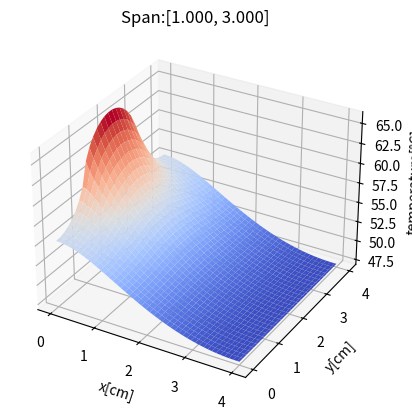

Source code (Python): (Note: this script raises an exception after producing the figure.)
import numpy as np
from numpy import linalg as LA
import matplotlib.pyplot as plt
import matplotlib
import matplotlib.cm as cm
import time
from mpl_toolkits.mplot3d import Axes3D
from mpl_toolkits import mplot3d
import matplotlib.pyplot as plt
from matplotlib import cm
from matplotlib.ticker import LinearLocator
import numpy as np

ANIMATION_TEXT = "Generating animation..."
PLOT_TEXT = "Generating plot..."
FIG_PATH = "src/figures_project3/"
ANIMATION_PATH = FIG_PATH + "{}_animation.gif"
PLOT_PATH = FIG_PATH + "{}_plot.png"
PLOT_SPAN = FIG_PATH + "problem{}_({},{}).png"

bestN = 30
bestM = 90

# ---------------------------- Helper Functions ---------------------------- #
def createAMatrix(n, m, LSpan, Lx, Ly, H, K, delta):
    A = np.zeros((n*m, m*n))
    hx = Lx/(m - 1)
    hy = Ly/(n -1)
    for j in range(n):
        for i in range(m):
            eqNr = i + j*m
            if((j==(n-1)) and (i != 0) and (i != (m-1))):               #Top
                A[eqNr, eqNr]       = ((2*hy*H)/K) - 3
                A[eqNr, eqNr - m]   = 4
                A[eqNr, eqNr - 2*m] = -1
            elif(( j==0 ) and (i != 0) and (i != (m-1))):               #Bottom
                A[eqNr, eqNr]       = ((2*hy*H)/K) - 3
                A[eqNr, eqNr + m]   = 4
                A[eqNr, eqNr + 2*m] = -1
            elif(( i==(m-1) )):                                         #Right
                A[eqNr, eqNr]       = ((2*hx*H)/K) - 3
                A[eqNr, eqNr - 1]   = 4
                A[eqNr, eqNr - 2]   = -1
            elif((i==0) and ((j*hy < LSpan[0]) or (j*hy > LSpan[1]))):  #Left
                A[eqNr, eqNr]       = ((2*hx*H)/K) - 3
                A[eqNr, eqNr + 1]   = 4
                A[eqNr, eqNr + 2]   = -1
            elif(i==0):                                                 #Power
                A[eqNr, eqNr]       = 3/(2*hx)
                A[eqNr, eqNr + 1]   = -4/(2*hx)
                A[eqNr, eqNr + 2]   = 1/(2*hx)
            else:                                                       #Base Plate
                A[eqNr, eqNr]       = -2*( (H/(K*delta)) + (1/(hx**2)) + (1/(hy**2)) )
                A[eqNr, eqNr-1]     = 1/(hx**2)
                A[eqNr, eqNr+1]     = 1/(hx**2)
                A[eqNr, eqNr+m]     = 1/(hy**2)
                A[eqNr, eqNr-m]     = 1/(hy**2)
    return A

def createAMatrixCut(cutN, cutM, n, m, LSpan, Lx, Ly, H, K, delta):
    A = np.zeros((n*m, m*n))
    hx = Lx/(m - 1)
    hy = Ly/(n -1)
    cutN += 1
    cutM += 1
    for j in range(n):
        for i in range(m):
            eqNr = i + j*m
            setSpecialCase = False
            if ((j >= (n-cutN)) or (i >= (m-cutM))): #Not regular
                setSpecialCase = True
                if((j > (n-cutN)) and (i > (m-cutM))): #air
                    # print("Air: i={}, j={}".format(i, j))
                    A[eqNr, eqNr]       = 1
                elif( (j == (n-cutN)) and (i == (m-cutM))): #Base Plate
                    A[eqNr, eqNr]       = -2*( (H/(K*delta)) + (1/(hx**2)) + (1/(hy**2)) )
                    A[eqNr, eqNr-1]     = 1/(hx**2)
                    A[eqNr, eqNr+1]     = 1/(hx**2)
                    A[eqNr, eqNr+m]     = 1/(hy**2)
                    A[eqNr, eqNr-m]     = 1/(hy**2)
                elif( (j >= (n-cutN)) and (i == (m-cutM))): #Right
                    A[eqNr, eqNr]       = ((2*hx*H)/K) - 3
                    A[eqNr, eqNr - 1]   = 4
                    A[eqNr, eqNr - 2]   = -1
                elif( (j == (n-cutN)) and (i == (m-1))):    #Right (/top)
                    A[eqNr, eqNr]       = ((2*hx*H)/K) - 3
                    A[eqNr, eqNr - 1]   = 4
                    A[eqNr, eqNr - 2]   = -1
                elif( (j == (n-cutN)) and (i >= (m-cutM))): #Top
                    A[eqNr, eqNr]       = ((2*hy*H)/K) - 3
                    A[eqNr, eqNr - m]   = 4
                    A[eqNr, eqNr - 2*m] = -1
                else:
                    setSpecialCase = False
            if(not setSpecialCase):
                if((j==(n-1)) and (i != 0) and (i != (m-1))):               #Top
                    A[eqNr, eqNr]       = ((2*hy*H)/K) - 3
                    A[eqNr, eqNr - m]   = 4
                    A[eqNr, eqNr - 2*m] = -1
                elif(( j==0 ) and (i != 0) and (i != (m-1))):               #Bottom
                    A[eqNr, eqNr]       = ((2*hy*H)/K) - 3
                    A[eqNr, eqNr + m]   = 4
                    A[eqNr, eqNr + 2*m] = -1
                elif(( i==(m-1) )):                                         #Right
                    A[eqNr, eqNr]       = ((2*hx*H)/K) - 3
                    A[eqNr, eqNr - 1]   = 4
                    A[eqNr, eqNr - 2]   = -1
                elif((i==0) and ((j*hy < LSpan[0]) or (j*hy > LSpan[1]))):  #Left
                    A[eqNr, eqNr]       = ((2*hx*H)/K) - 3
                    A[eqNr, eqNr + 1]   = 4
                    A[eqNr, eqNr + 2]   = -1
                elif(i==0):                                                 #Power
                    A[eqNr, eqNr]       = 3/(2*hx)
                    A[eqNr, eqNr + 1]   = -4/(2*hx)
                    A[eqNr, eqNr + 2]   = 1/(2*hx)
                else:                                                       #Base Plate
                    A[eqNr, eqNr]       = -2*( (H/(K*delta)) + (1/(hx**2)) + (1/(hy**2)) )
                    A[eqNr, eqNr-1]     = 1/(hx**2)
                    A[eqNr, eqNr+1]     = 1/(hx**2)
                    A[eqNr, eqNr+m]     = 1/(hy**2)
                    A[eqNr, eqNr-m]     = 1/(hy**2)
    return A

def createBMatrix(n, m, LSpan, Ly, P, delta, K):
    B = np.zeros((m*n, 1))
    hy = Ly/(n-1)
    L = LSpan[1]-LSpan[0]
    for j in range(n):
        if (((j*hy >= LSpan[0]) and (j*hy <= LSpan[1]))):
            B[j*m] = (P)/(L*delta*K)

    return B

def solveSys(Lx, Ly, delta, P, Lspan, K, H, m, n):
    # Lx = 2
    # Ly = 2
    # delta = 0.1
    # P = 5
    # L = 2
    # K = 1.68
    # H = 0.005
    A = createAMatrix(n, m, Lspan, Lx, Ly, H, K, delta)
    B = createBMatrix(n, m, Lspan, Lx, P, delta, K)
    V = LA.solve(A, B) + 20
    return A, B, V

def findHighestTemp(P, LSpan, K, H=0.005):
    Lx, Ly, delta = 4, 4, 0.1
    A, B, V = solveSys(Lx, Ly, delta, P, LSpan, K, H, bestM, bestN)
    return np.max(V) - 100


def bisection(f,a,b,tol,LSpan, K, H=0.005):
    if f(a, LSpan, K, H=H)*f(b, LSpan, K, H=H) >= 0:
        print("Bisection method fails.")
        return None
    else:
        fa=f(a,LSpan, K)
        while( ((b-a)/2>tol) or (f((a+b)/2, LSpan, K, H=H) > 0) ):
            c=(a+b)/2
            fc=f(c,LSpan, K, H=H)
            if fc==0:break
            if fc*fa<0:
                b=c
            else:
                a=c
                fa=fc
    return((a+b)/2)

def findHighestPowerBeforeLimit(tempLimit, tol, LSpan, K, H=0.005):
    Lx, Ly, delta = 4, 4, 0.1
    #Preform exponential increase of P until max temperature becomes more than limit. To get upper limit(b)
    P_b = 2
    maxTemp = 0
    while maxTemp <= tempLimit:
        P_b = P_b*2
        # V = LA.solve(createAMatrix(bestN, bestM, LSpan, Lx, Ly, H, K, delta), createBMatrix(bestN, bestM, LSpan, Ly, P_b, delta, K)) + 20
        A, B, V = solveSys(Lx=Lx, Ly=Ly, delta=delta, P=P_b, Lspan=LSpan, K=K, H=H, m=bestM, n=bestN)
        maxTemp = np.max(V)
    #Preform exponential decrease of P until max temperature becomes less than limit. To get lower limit(a)
    P_a = 4
    maxTemp = tempLimit
    while maxTemp >= tempLimit:
        P_a = P_a/2
        A, B, V = solveSys(Lx=Lx, Ly=Ly, delta=delta, P=P_a, Lspan=LSpan, K=K, H=H, m=bestM, n=bestN)
        # V = LA.solve(createAMatrix(bestN, bestM, LSpan, Lx, Ly, H, K, delta), createBMatrix(bestN, bestM, LSpan, Ly, P_a, delta, K)) + 20
        maxTemp = np.max(V)
        # print("P={}, T={}".format(P_a, maxTemp))
    
    maxP = bisection(findHighestTemp, P_a, P_b, tol, LSpan, K, H=H)
    return maxP

def getOnlyPlate(V, n, m, cutN, cutM, Lx, Ly):
    hx = Lx/(m-1)
    hy = Ly/(n-1)
    V_plate = np.zeros((m*n-(cutM*cutN), 1))
    x_plate = np.zeros((m*n-(cutM*cutN), 1))
    y_plate = np.zeros((m*n-(cutM*cutN), 1))

    V_notch = np.zeros(((cutM*cutN), 1))
    x_notch = np.zeros(((cutM*cutN), 1))
    y_notch = np.zeros(((cutM*cutN), 1))
    y_cur = 0
    cntNot = 0
    for y in range(n):
        x_cur = 0
        for x in range(m):
            eq = x + y*m
            if (((y>=(n-cutN)) and (x >= (m-cutM)))):
                V_notch[cntNot,0] = V[eq, 0]
                x_notch[cntNot,0] = x_cur
                y_notch[cntNot,0] = y_cur
                cntNot +=1
            else:
                V_plate[eq-cntNot,0] = V[eq, 0]
                x_plate[eq-cntNot,0] = x_cur
                y_plate[eq-cntNot,0] = y_cur
                
            x_cur += hx
        y_cur += hy
    
    
    return [x_plate, y_plate, V_plate], [x_notch, y_notch, V_notch]

def findHighestTempFor9(P, LSpan, cutN, cutM):
    Lx, Ly, delta, K, H = 4, 4, 0.1, 1.68, 0.005
    L = 2
    A = createAMatrixCut(cutN, cutM, bestN, bestM, LSpan, Lx, Ly, H, K, delta)
    B = createBMatrix(bestN, bestM, LSpan, Ly, P, delta, K)
    V = LA.solve(A, B) + 20
    plate, _ = getOnlyPlate(V, bestN, bestM, cutN, cutM, Lx, Ly)
    return np.max(plate[2]) - 100


def bisectionFor9(f, a, b, tol, LSpan, cutN, cutM):
    if f(a, LSpan, cutN, cutM)*f(b, LSpan, cutN, cutM) >= 0:
        print("Bisection method fails.")
        return None
    else:
        fa=f(a,LSpan, cutN, cutM)
        while (b-a)/2>tol or (f((a+b)/2, LSpan, cutN, cutM) > 0):
            c=(a+b)/2
            fc=f(c,LSpan, cutN, cutM)
            if fc==0:break
            if fc*fa<0:
                b=c
            else:
                a=c
                fa=fc
    
    return((a+b)/2)


def findHighestPowerBeforeLimitFor9(tempLimit, tol, LSpan, cutN, cutM):
    Lx, Ly, delta, K, H = 4, 4, 0.1, 1.68, 0.005 
    #Preform exponential increase of P until max temperature becomes more than limit. To get upper limit(b)
    P_b = 2
    maxTemp = 0
    while maxTemp <= tempLimit:
        P_b = P_b*2
        V = LA.solve(createAMatrixCut(cutN, cutM, bestN, bestM, LSpan, Lx, Ly, H, K, delta), createBMatrix(bestN, bestM, LSpan, Ly, P_b, delta, K)) + 20
        plate, _ = getOnlyPlate(V, bestN, bestM, cutN, cutM, Lx, Ly)
        maxTemp = np.max(plate[2])
        # if(maxTemp == tempLimit):
        #     return P_b
        # print("P_b={}, temp={}".format(P_b, maxTemp))
    
    #Preform exponential decrease of P until max temperature becomes less than limit. To get lower limit(a)
    P_a = 2
    maxTemp = tempLimit
    while maxTemp >= tempLimit:
        P_a = P_a/2
        V = LA.solve(createAMatrixCut(cutN, cutM, bestN, bestM, LSpan, Lx, Ly, H, K, delta), createBMatrix(bestN, bestM, LSpan, Ly, P_a, delta, K)) + 20
        plate, _ = getOnlyPlate(V, bestN, bestM, cutN, cutM, Lx, Ly)
        maxTemp = np.max(plate[2])
        # if(maxTemp == tempLimit):
        #     return P_a
        # print("P_a={}, temp={}".format(P_a, maxTemp))
    
    maxP = bisectionFor9(findHighestTempFor9, P_a, P_b, tol, LSpan, cutN, cutM)
    return maxP


def prob6For9(cutN, cutM, plot=True):
    L = 2
    Lx, Ly, delta, P, K, H= 4, 4, 0.1, 5, 1.68, 0.005
    
    LSpansTries = int(bestN/2)
    LSpansEnd = np.linspace(L, Ly, LSpansTries)
    maxTemp = np.zeros((LSpansTries, 1))
    for i in range(LSpansTries):
        LSpan = [LSpansEnd[i]-L, LSpansEnd[i]]
        A = createAMatrixCut(cutN, cutM, bestN, bestM, LSpan, Lx, Ly, H, K, delta)
        B = createBMatrix(bestN, bestM, LSpan, Ly, P, delta, K)
        V = LA.solve(A, B) + 20
        plate, _ = getOnlyPlate(V, bestN, bestM, cutN, cutM, Lx, Ly)
        if plot:
            fig = plt.figure()
            ax = plt.axes(projection='3d')
            for ii in range(plate[2].size):
                ax.scatter(plate[0][ii], plate[1][ii], plate[2][ii], vmin=np.min(plate[2]), vmax=np.max(plate[2]), cmap='coolwarm', c=plate[2][ii])
            ax.set_xlabel(xlabel='x[cm]')
            ax.set_ylabel(ylabel='y[cm]')
            ax.set_zlabel(zlabel='temperature[°C]')
            ax.set_title("Span:[{:.3f}, {:.3f}]".format(LSpan[0], LSpan[1]))
            # fig.savefig("hrafnljoti/proj3Fig/prob9.6_[{:.3f}, {:.3f}].png".format(LSpan[0], LSpan[1]))
            fig.savefig(PLOT_SPAN.format(9, LSpan[0], LSpan[1]))
            plt.close(fig)

        print("Span={}, temp={}".format(LSpan, np.max(plate[2])))
        maxTemp[i] = np.max(plate[2])
        # plt.show()

    bestIndex = np.argmin(maxTemp)
    LSpan = [LSpansEnd[bestIndex]-L, LSpansEnd[bestIndex]]
    A = createAMatrixCut(cutN, cutM, bestN, bestM, LSpan, Lx, Ly, H, K, delta)
    B = createBMatrix(bestN, bestM, LSpan, Ly, P, delta, K)
    V = LA.solve(A, B) + 20
    plate, _ = getOnlyPlate(V, bestN, bestM, cutN, cutM, Lx, Ly)

    fig2, ax2 = plt.subplots(1,1)
    ax2.plot(LSpansEnd, maxTemp, 'b-')
    ax2.plot(LSpansEnd, maxTemp, 'r*')
    ax2.set_xlabel("End Span[cm]")
    ax2.set_ylabel("Max Temperature[◦C]")
    plt.show()

    # fig = plt.figure()
    # ax = plt.axes(projection='3d')
    # for ii in range(plate[2].size):
    #     ax.scatter(plate[0][ii], plate[1][ii], plate[2][ii], vmin=np.min(plate[2]), vmax=np.max(plate[2]), cmap='coolwarm', c=plate[2][ii])
    # ax.set_xlabel(xlabel='x[cm]')
    # ax.set_ylabel(ylabel='y[cm]')
    # ax.set_zlabel(zlabel='temperature[°C]')
    # ax.set_title("Span:[{:.3f}, {:.3f}]".format(LSpan[0], LSpan[1]))
    # fig.savefig(PLOT_SPAN.format("9_best", LSpan[0], LSpan[1]))
    # print("Best span: [{}, {}]: maxTemp = {}".format(LSpansEnd[bestIndex]-L, LSpansEnd[bestIndex], maxTemp[bestIndex]))
    # plt.show()
    
    return LSpansEnd[bestIndex]

def prob7For9(bestEnd6 = 3, cutN = 0, cutM = 0):
    L = 2
    Lx, Ly, LSpan, delta, K, H = 4, 4, [bestEnd6 - L, bestEnd6], 0.1, 1.68, 0.005

    maxP = findHighestPowerBeforeLimitFor9(100, 10**(-2), LSpan, cutN, cutM)
    V = LA.solve(createAMatrixCut(cutN, cutM, bestN, bestM, LSpan, Lx, Ly, H, K, delta), createBMatrix(bestN, bestM, LSpan, Ly, maxP, delta, K)) + 20
    plate, _ = getOnlyPlate(V, bestN, bestM, cutN, cutM, Lx, Ly)
    maxTemp = np.max(plate[2])
    print("Max Power={}, maxTemp={}".format(maxP, maxTemp))
    fig = plt.figure()
    ax = plt.axes(projection='3d')
    for i in range(plate[2].size):
        ax.scatter(plate[0][i], plate[1][i], plate[2][i], vmin=np.min(plate[2]), vmax=np.max(plate[2]), cmap='coolwarm', c=plate[2][i])
    ax.set_xlabel(xlabel='x[cm]')
    ax.set_ylabel(ylabel='y[cm]')
    ax.set_zlabel(zlabel='temperature[°C]')
    ax.set_title("Span:[{:.3f}, {:.3f}]".format(LSpan[0], LSpan[1]))
    plt.show()
#-----------------------Problems-----------------------#
def prob1():
    print('--- Problem 1 ---')
    print('Calculations can be found in the report')

def prob2():
    print('--- Problem 2 ---')
    print("calculations can be found in the report")


def prob3():
    Lx, Ly, m, n = 2, 2, 10, 10
    A, B, V = solveSys(Lx=2, Ly=2, delta=0.1, P=5, Lspan=[0,2], K=1.68, H=0.005, m=10, n=10)

    print("Temp_(0, 0) = {}, Temp_(0, Ly)".format(V[0], V[n*m]))
    fig = plt.figure()
    ax = plt.axes(projection='3d')
    x = np.linspace(0, Lx, m)
    y = np.linspace(0, Ly, n)
    X1, Y1 = np.meshgrid(x, y)
    ax.plot_surface(X1, Y1, V.reshape((n,m)), cmap='coolwarm', edgecolor='none')
    ax.set_xlabel(xlabel='x[cm]')
    ax.set_ylabel(ylabel='y[cm]')
    ax.set_zlabel(zlabel='temperature[°C]')
    plt.show()

    # for j in range(n):
    #         for i in range(m):
    #             eq = i + j*m
    #             eq2 = eq + m*(m-j-1)
    #             for ii in range(m*n):
    #                 if A[eq2,ii] >= 0:
    #                     print(" ", end="")
    #                 print(f"{A[eq2,ii]:.0f}", end=" ")
    #             print()
    # for key in tDic:
    #     x,y = tDic[key]
    #     eqNr = x + m*y
    #     print("-------------------------{}-------------------".format(key))
    #     print("x={},y={}".format(x,y))
    #     for j in range(n):
    #         for i in range(m):
    #             print(A[eqNr, i + j*m],end="| ")
    #         print()
    #     print('----------------------------------------------')


    # print(A.shape)
    # print(B)
    # for j in range(m*n):
    #     tempStr = ""
    #     for i in range(m*n):
    #         tempStr += str(A[j, i]) + " "
    #     print("{}. {}".format(j, tempStr))
    #     print()


def prob4():
    print('--- Problem 4 ---')

    # reference solution
    A_ref, B_ref, V_ref = solveSys(Lx=2, Ly=2, delta=0.1, P=5, Lspan=[0, 2], K=1.68, H=0.005, m=100, n=100)

    # dictionary to store deviations and execution times
    deviations = {(10,10): {'dev':float('inf'), 'time':float('inf')}}
    nArr = range(10,91,10)  # 10, 20, 30, ..., 90
    mArr = range(10,91,10)  # 10, 20, 30, ..., 90

    # Loop over all combinations of m and n
    fig = plt.figure()
    ax = plt.axes()
    for n in nArr:
        for m in mArr:
            start_time = time.time()    # start timer
            A, B, V = solveSys(Lx=2, Ly=2, delta=0.1, P=5, Lspan=[0, 2], K=1.68, H=0.005, m=m, n=n)    # solve system of equations for m and n

            # Compute the deviation from the reference solution
            dev = abs(V_ref[0] - V[0])
            exec_time = time.time() - start_time # stop timer

            deviations[(m,n)] = {'dev':dev, 'time':exec_time}   # save deviation and execution time

            # only plot if deviation is less than 0.01 and time is less than 0.5
            if dev < 0.01 and exec_time < 0.5:
                # add dot to the plot
                sc = ax.scatter(m, n, c=dev, vmin=0, vmax=0.01, cmap='coolwarm')

    plt.colorbar(sc, label='deviation[°C]')
    ax.set_xlabel(xlabel='M')
    ax.set_ylabel(ylabel='N')
    # plt.show()

    # Further analysis, find the best combination of m and n
    fig = plt.figure()
    ax = plt.axes(projection='3d')
    for key in deviations:
        m,n = key
        dev = deviations[key]['dev']
        exec_time = deviations[key]['time']
        if exec_time < 0.3 and m > 20:
            sc = ax.scatter3D(m, n, dev, c=exec_time, vmin=0, vmax=0.5, cmap='coolwarm')
            # if m == 80 and n == 40:
            #     ax.scatter3D(m, n, dev, c='green', marker='o', s=100)
            if m == 90 and n == 30:
                ax.scatter3D(m, n, dev, c='green', marker='o', s=100)
            # elif m == 80 and n == 40:
            #     ax.scatter3D(m, n, dev, c='red', marker='x', s=100)
    plt.colorbar(sc, label='time[s]')
    ax.set_xlabel(xlabel='M')
    ax.set_ylabel(ylabel='N')
    ax.set_zlabel(zlabel='deviation[°C]')

    # calculate the slope of the deviation from m=10 to m=30
    dev10 = deviations[(10,10)]['dev']
    dev40 = deviations[(40,10)]['dev']
    slopeM_10_40 = (dev40 - dev10) / (40 - 10)
    print(f'slope m=[10,40]: {slopeM_10_40}')

    # calculate the slope of the deviation from m=10 to n=30
    dev10 = deviations[(10,10)]['dev']
    dev20 = deviations[(10,20)]['dev']
    slopeN_10_20 = (dev20 - dev10) / (20 - 10)
    print(f'slope n=[10,20]: {slopeN_10_20}')

    # calculate the slope of the deviation from m=30 to m=90
    dev40 = deviations[(40,40)]['dev']
    dev90 = deviations[(90,40)]['dev']
    slopeM_40_90 = (dev90 - dev40) / (90 - 40)
    print(f'slope m=[40,90]: {slopeM_40_90}')

    # calculate the slope of the deviation from n=30 to n=90
    dev20 = deviations[(40,20)]['dev']
    dev90 = deviations[(40,90)]['dev']
    slopeN_20_90 = (dev90 - dev20) / (90 - 20)
    print(f'slope n=[20,90]: {slopeN_20_90}')

    # print the ratio of the slopes from m=10 to m=30 and n=10 to n=30
    print(f'ratio m=[10,40]/n=[10,20]: {slopeM_10_40/slopeN_10_20}')

    # print the ratio of the slopes from m=30 to m=90 and n=30 to n=90
    print(f'ratio m=[40,90]/n=[20,90]: {slopeM_40_90/slopeN_20_90}')

    # print the valeus of the best combination of m and n
    print('Best combination of m and n:')
    print(f'm=80, n=40 : deviation {deviations[(80,40)]} ')
    print(f'm=90, n=30 : deviation {deviations[(90,30)]} ')


    # which matters more m or n?
    fig = plt.figure()
    ax = plt.axes(projection='3d')
    M1, N1 = np.meshgrid(mArr, nArr)
    dev = np.matrix([deviations[key]['dev'] for key in deviations]).reshape((len(nArr),len(mArr)))
    ax.plot_surface(M1, N1, dev, cmap='coolwarm', edgecolor='none')
    ax.set_xlabel(xlabel='M')
    ax.set_ylabel(ylabel='N')
    ax.set_zlabel(zlabel='Deviation in (0,0)[°C]')
    plt.show()


def prob5():
    print('--- Problem 5 ---')
    Lx, Ly, LSpan, delta, P, K, H = 4, 4, [0, 2], 0.1, 5, 1.68, 0.005
    L = 2
    A, B, V = solveSys(Lx, Ly, delta, P, LSpan, K, H, bestM, bestN)

    fig = plt.figure()
    ax = plt.axes(projection='3d')
    x = np.linspace(0, Lx, bestM)
    y = np.linspace(0, Ly, bestN)
    X1, Y1 = np.meshgrid(x, y)
    ax.plot_surface(X1, Y1, V.reshape((bestN,bestM)), cmap='coolwarm', edgecolor='none')
    ax.set_xlabel(xlabel='x[cm]')
    ax.set_ylabel(ylabel='y[cm]')
    ax.set_zlabel(zlabel='temperature[°C]')
    plt.show()

def prob6(plot=True):
    print('--- Problem 6 ---')
    Lx, Ly, L, delta, P, K, H = 4, 4, 2, 0.1, 5, 1.68, 0.005
    LSpansTries = int(bestN/2)
    LSpansEnd = np.linspace(L, Ly, LSpansTries)
    maxTemp = np.zeros((LSpansTries, 1))
    for i in range(LSpansTries):
        LSpan = [LSpansEnd[i]-L, LSpansEnd[i]]
        A, B, V = solveSys(Lx, Ly, delta, P, LSpan, K, H, bestM, bestN)
        if (plot):
            fig = plt.figure()
            ax = plt.axes(projection='3d')
            x = np.linspace(0, Lx, bestM)
            y = np.linspace(0, Ly, bestN)
            X1, Y1 = np.meshgrid(x, y)
            ax.plot_surface(X1, Y1, V.reshape((bestN,bestM)), cmap='coolwarm', edgecolor='none')
            ax.set_xlabel(xlabel='x[cm]')
            ax.set_ylabel(ylabel='y[cm]')
            ax.set_zlabel(zlabel='temperature[°C]')
            ax.set_title("Span:[{:.3f}, {:.3f}]".format(LSpan[0], LSpan[1]))
            # fig.savefig("hrafnljoti/proj3Fig/prob6_[{:.3f}, {:.3f}].png".format(LSpan[0], LSpan[1]))
            fig.savefig(PLOT_SPAN.format(6, LSpan[0], LSpan[1]))
            plt.close(fig)

        maxTemp[i] = np.max(V)
        print("Span={}, temp={}".format(LSpan, np.max(V)))
        # plt.show()

    bestIndex = np.argmin(maxTemp)
    LSpan = [LSpansEnd[bestIndex]-L, LSpansEnd[bestIndex]]
    A, B, V = solveSys(Lx=Lx, Ly=Ly, delta=delta, P=P, Lspan=LSpan, K=K, H=H, m=bestM, n=bestN)
    fig = plt.figure()
    ax = plt.axes(projection='3d')
    x = np.linspace(0, Lx, bestM)
    y = np.linspace(0, Ly, bestN)
    X1, Y1 = np.meshgrid(x, y)
    ax.plot_surface(X1, Y1, V.reshape((bestN,bestM)), cmap='coolwarm', edgecolor='none')
    ax.set_xlabel(xlabel='x[cm]')
    ax.set_ylabel(ylabel='y[cm]')
    ax.set_zlabel(zlabel='temperature[°C]')
    ax.set_title("Span:[{:.3f}, {:.3f}]".format(LSpan[0], LSpan[1]))
    # fig.savefig("hrafnljoti/proj3Fig/prob6_[{:.3f}, {:.3f}].png".format(LSpan[0], LSpan[1]))
    fig.savefig(PLOT_SPAN.format("6_best", LSpan[0], LSpan[1]))
    print("Best span: [{}, {}]: maxTemp = {}".format(LSpansEnd[bestIndex]-L, LSpansEnd[bestIndex], maxTemp[bestIndex]))
    
    fig2, ax2 = plt.subplots(1,1)
    print()
    ax2.plot(LSpansEnd, maxTemp, 'b-')
    ax2.plot(LSpansEnd, maxTemp, 'r*')
    ax2.set_xlabel("End Span[cm]")
    ax2.set_ylabel("Max Temperature[◦C]")
    plt.show()
    return LSpansEnd[bestIndex] #bestIndex, LSpansEnd

def prob7(bestEnd6 = 3):
    print('--- Problem 7 ---')
    L = 2
    Lx, Ly, LSpan, delta, K, H = 4, 4, [bestEnd6 - L, bestEnd6], 0.1, 1.68, 0.005

    maxP = findHighestPowerBeforeLimit(100, 10**(-2), LSpan, K)
    print(maxP)
    A, B, V = solveSys(Lx=Lx, Ly=Ly, delta=delta, P=maxP, Lspan=LSpan, K=K, H=H, m=bestM, n=bestN)
    # V = LA.solve(createAMatrix(bestN, bestM, LSpan, Lx, Ly, H, K, delta), createBMatrix(bestN, bestM, LSpan, Ly, maxP, delta, K)) + 20
    maxTemp = np.max(V)
    print("Max Power={}, maxTemp={}".format(maxP, maxTemp))
    fig = plt.figure()
    ax = plt.axes(projection='3d')
    x = np.linspace(0, Lx, bestM)
    y = np.linspace(0, Ly, bestN)
    X1, Y1 = np.meshgrid(x, y)
    ax.plot_surface(X1, Y1, V.reshape((bestN,bestM)), cmap='coolwarm', edgecolor='none')
    ax.set_xlabel(xlabel='x[cm]')
    ax.set_ylabel(ylabel='y[cm]')
    ax.set_zlabel(zlabel='temperature[°C]')
    # ax.set_title("Span:[{:.3f}, {:.3f}]".format(LSpan[0], LSpan[1]))
    plt.show()

def prob8(bestEnd6 = 3):
    print('--- Problem 8 ---')
    L = 2
    LSpan = [bestEnd6 - L, bestEnd6]
    kRuns = 20
    K = np.linspace(1, 5, kRuns)
    highestPower = np.zeros((kRuns, 1))
    for i in range(kRuns):
        highestPower[i,0] = findHighestPowerBeforeLimit(tempLimit=100, tol=10**(-2), LSpan=LSpan, K=K[i])
        print("K={}, Max Power={:.2f}".format(K[i], highestPower[i,0]))

    fig, ax = plt.subplots(1,1)
    ax.plot(K, highestPower, 'b-')
    ax.plot(K, highestPower, 'r*')
    ax.set_xlabel("K[W/cm◦C]")
    ax.set_ylabel("Max Power Before exceeding 100◦C[W]")
    plt.show()

def prob9():
    print('--- Problem 9 ---')
    cutM = 36 #90
    cutN = 6 #30

    # bestEnd6 = prob6For9(cutN, cutM, plot=False)
    # prob7For9(bestEnd6=bestEnd6, cutN=cutN, cutM=cutM)
    prob7For9(bestEnd6=3, cutN=cutN, cutM=cutM)

def prob10(bestEnd6 = 3):
    print('--- Problem 10 ---')
    L = 2
    LSpan = [bestEnd6 - L, bestEnd6]

    diff = 0.01
    runs = int(round((0.3-0.0005)/diff, 0))
    print(runs)
    H_runs = np.linspace(0.0005, 0.3, runs)#np.array([0.0005, 0.001, 0.005, 0.01, 0.05, 0.1, 0.5, 1]) np.array([0.005, 0.1])
    highestPower = np.zeros((H_runs.size, 1))
    for i in range(H_runs.size):
        highestPower[i,0] = findHighestPowerBeforeLimit(tempLimit=100, tol=10**(-2), LSpan=LSpan, K=1.68, H=H_runs[i])
        print("H={}, Max Power={:.2f}".format(H_runs[i], highestPower[i,0]))

    fig, ax = plt.subplots(1,1)
    ax.plot(H_runs, highestPower, 'b-')
    ax.plot(H_runs, highestPower, 'r*')
    ax.set_xlabel("H[W/cm^2◦C]")
    ax.set_ylabel("Max Power Before exceeding 100◦C[W]")
    plt.show()



if __name__ == "__main__":
    # prob3()
    # prob4()
    bestEnd6 = prob6(plot=False)
    prob7(bestEnd6=bestEnd6)
    # prob8()
    # prob9()
    # prob10()
